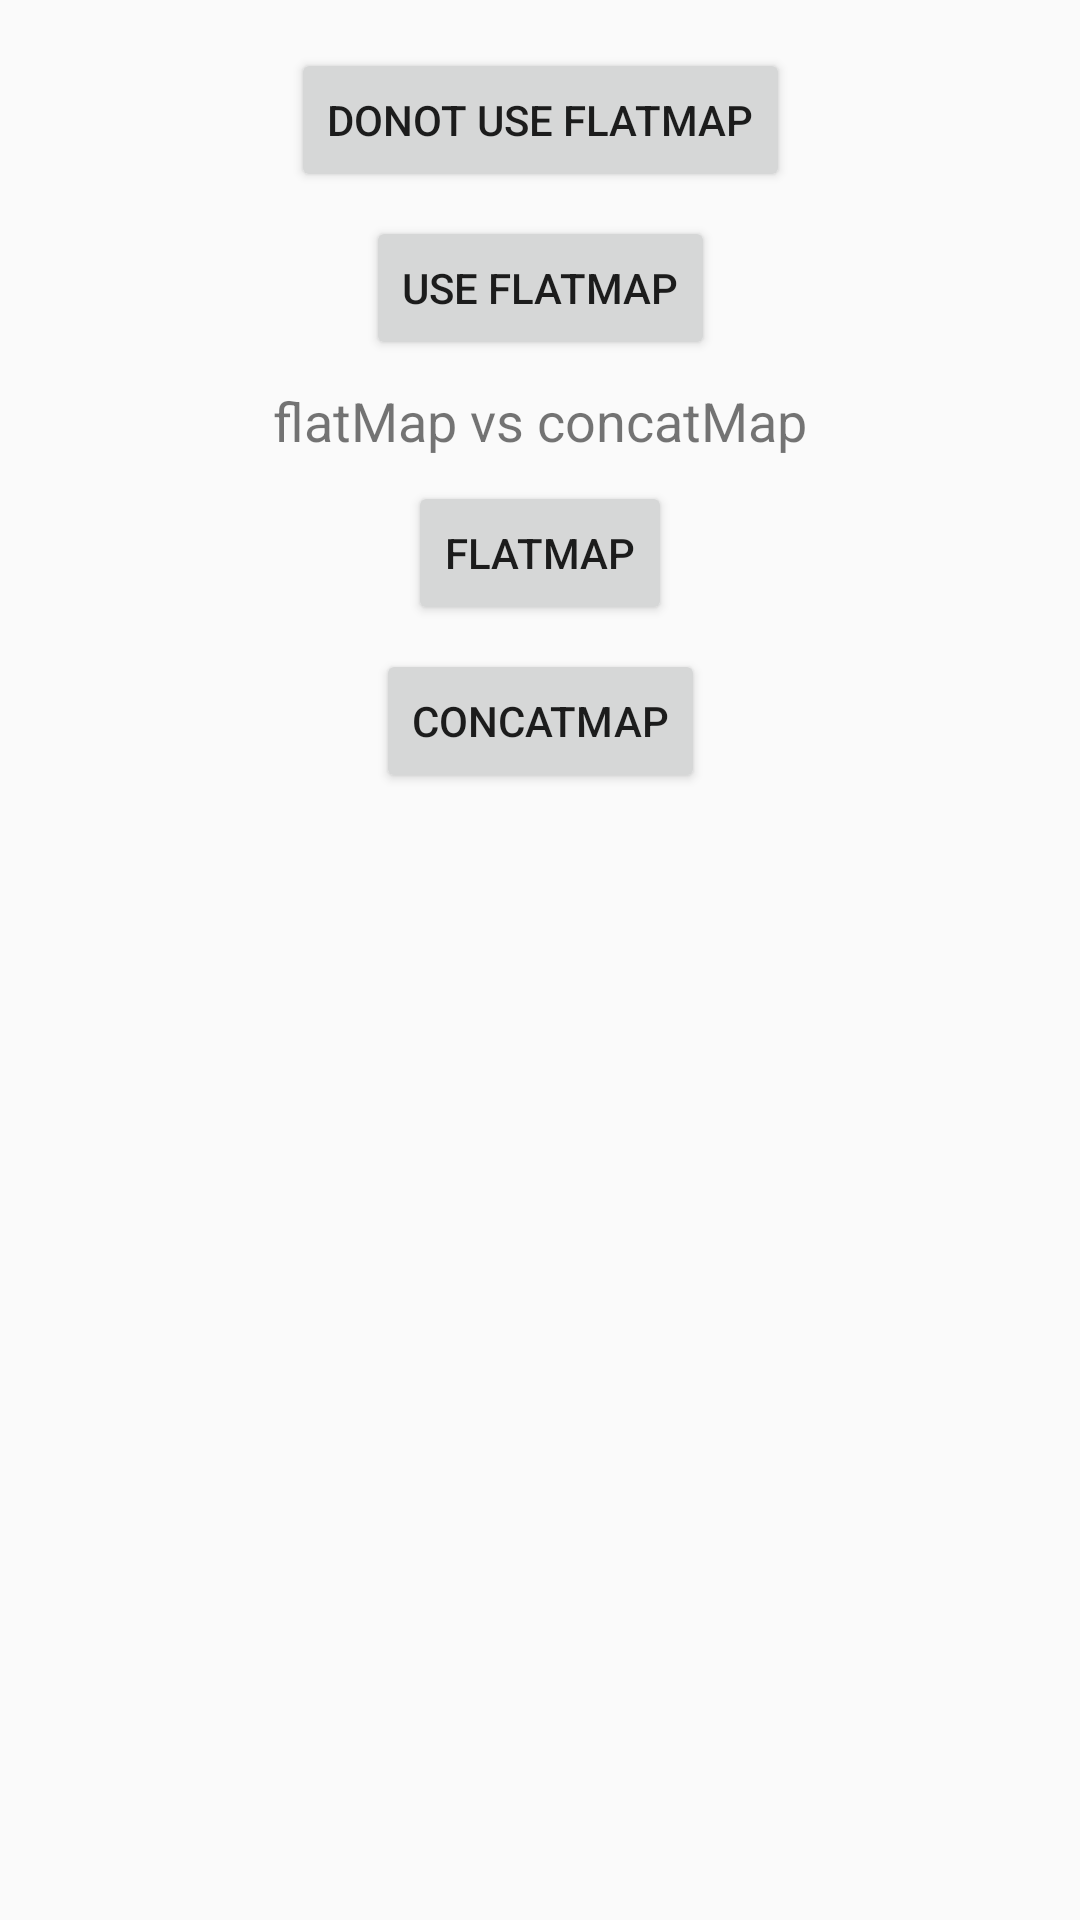

Here is an Android app screen rendered from its layout file. Give the layout XML and the strings, colors and styles it references.
<!-- AndroidManifest.xml: application theme AppTheme -->
<!-- res/layout/activity_flatmap_concatmap.xml -->
<?xml version="1.0" encoding="utf-8"?>
<android.support.constraint.ConstraintLayout
    xmlns:android="http://schemas.android.com/apk/res/android"
    xmlns:app="http://schemas.android.com/apk/res-auto"
    xmlns:tools="http://schemas.android.com/tools"
    android:layout_width="match_parent"
    android:layout_height="match_parent">

    <Button
        android:id="@+id/btn_no_flatmap"
        android:layout_width="wrap_content"
        android:layout_height="wrap_content"
        android:layout_marginEnd="8dp"
        android:layout_marginLeft="8dp"
        android:layout_marginRight="8dp"
        android:layout_marginStart="8dp"
        android:layout_marginTop="16dp"
        android:text="DONOT USE FLATMAP"
        app:layout_constraintEnd_toEndOf="parent"
        app:layout_constraintStart_toStartOf="parent"
        app:layout_constraintTop_toTopOf="parent"/>

    <Button
        android:id="@+id/btn_flatmap"
        android:layout_width="wrap_content"
        android:layout_height="wrap_content"
        android:layout_marginTop="8dp"
        android:text="USE FLATMAP"
        app:layout_constraintEnd_toEndOf="parent"
        app:layout_constraintStart_toStartOf="parent"
        app:layout_constraintTop_toBottomOf="@+id/btn_no_flatmap"/>

    <TextView
        android:id="@+id/textView4"
        android:layout_width="wrap_content"
        android:layout_height="wrap_content"
        android:layout_marginTop="8dp"
        android:textSize="18dp"
        android:text="flatMap vs concatMap"
        app:layout_constraintEnd_toEndOf="parent"
        app:layout_constraintStart_toStartOf="parent"
        app:layout_constraintTop_toBottomOf="@+id/btn_flatmap"/>

    <Button
        android:id="@+id/button_flatmap"
        android:layout_width="wrap_content"
        android:layout_height="wrap_content"
        android:layout_marginTop="8dp"
        android:text="flatMap"
        app:layout_constraintEnd_toEndOf="parent"
        app:layout_constraintStart_toStartOf="parent"
        app:layout_constraintTop_toBottomOf="@+id/textView4"/>

    <Button
        android:id="@+id/button_concatmap"
        android:layout_width="wrap_content"
        android:layout_height="wrap_content"
        android:layout_marginTop="8dp"
        android:text="concatMap"
        app:layout_constraintEnd_toEndOf="parent"
        app:layout_constraintStart_toStartOf="parent"
        app:layout_constraintTop_toBottomOf="@+id/button_flatmap"/>


</android.support.constraint.ConstraintLayout>
<!-- resources referenced by this layout -->
<resources>
  <style name="AppTheme" parent="Theme.AppCompat.Light.DarkActionBar">
          
          <item name="colorPrimary">@color/colorPrimary</item>
          <item name="colorPrimaryDark">@color/colorPrimaryDark</item>
          <item name="colorAccent">@color/colorAccent</item>
      </style>
  <!-- not gathered from this repository: default colours our renderer supplied (Android Studio template values) -->
  <color name="colorPrimary">#FF6200EE</color>
  <color name="colorPrimaryDark">#FF3700B3</color>
  <color name="colorAccent">#FF03DAC5</color>
</resources>
